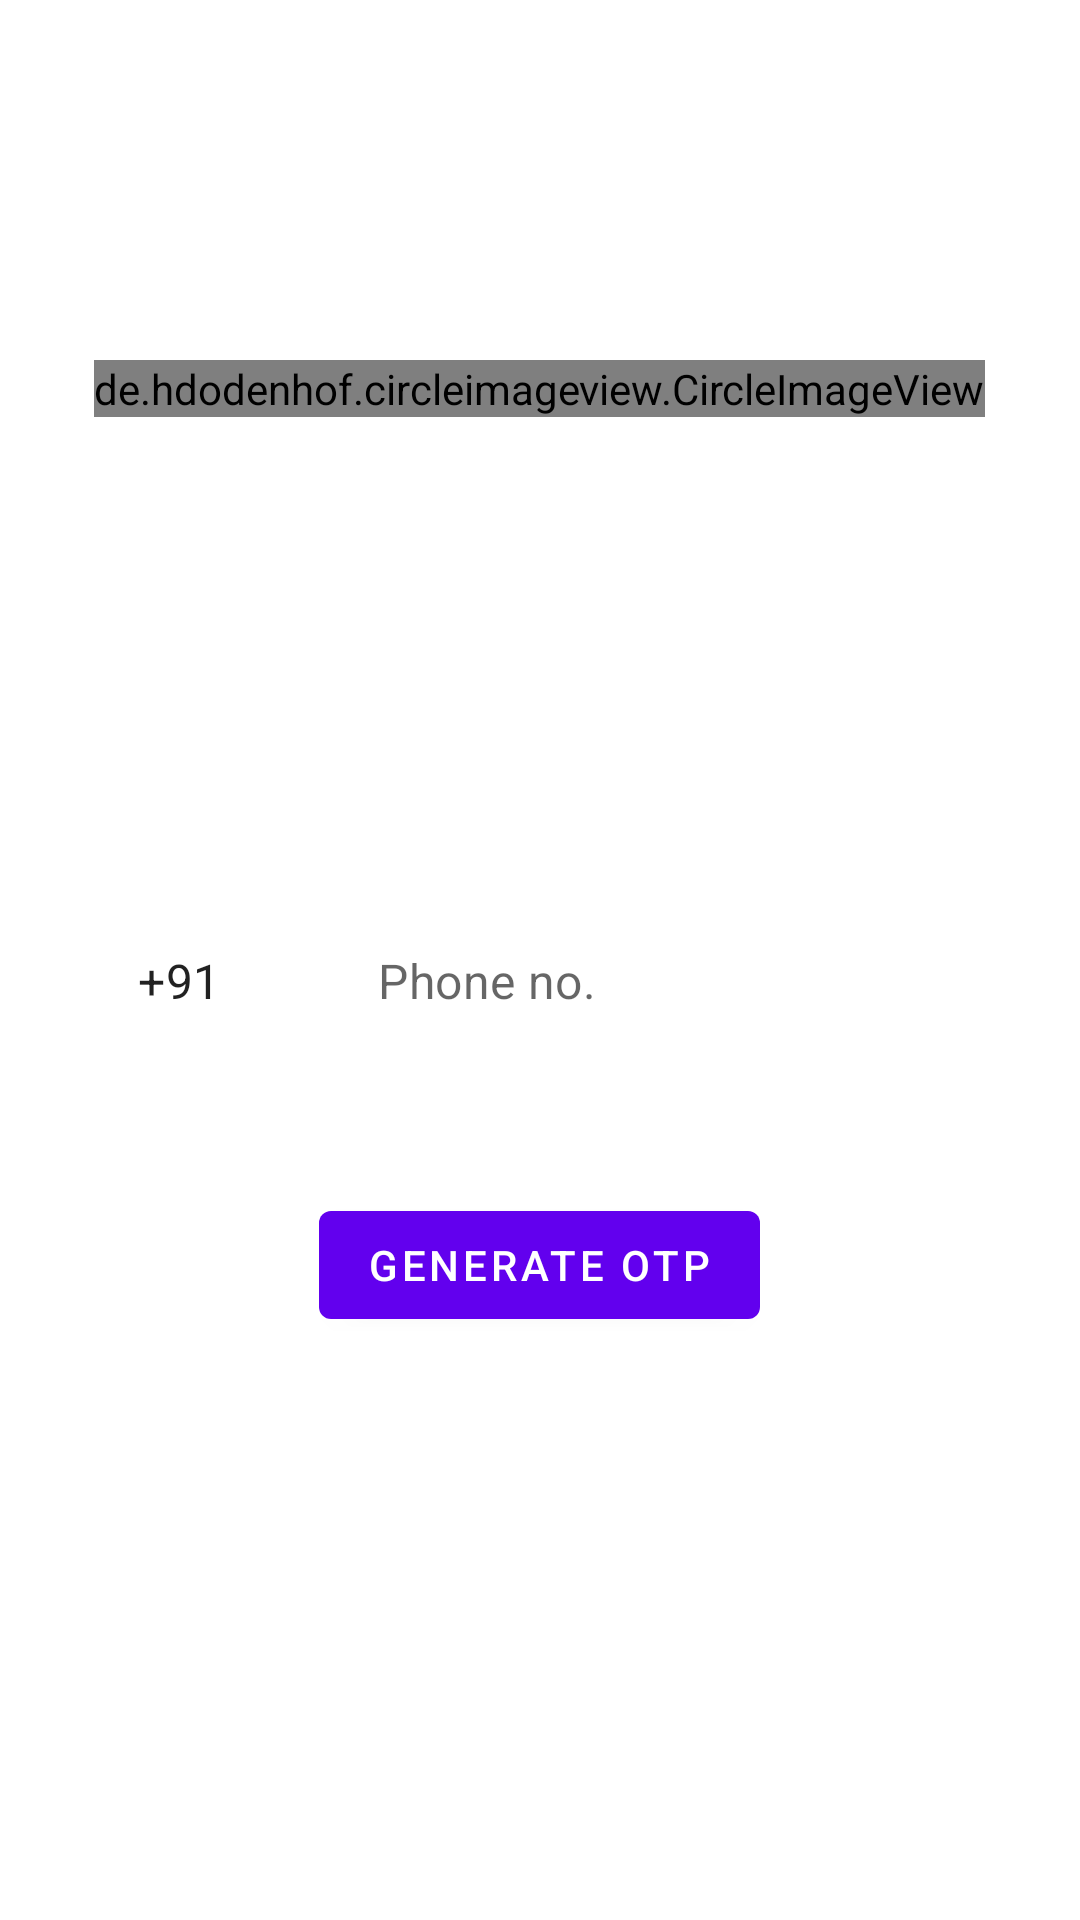

Write the Android layout XML for this screen, with the resource values it uses.
<!-- AndroidManifest.xml: application theme Theme.TheCovidProject -->
<!-- res/layout/activity_phone_number.xml -->
<?xml version="1.0" encoding="utf-8"?>
<RelativeLayout xmlns:android="http://schemas.android.com/apk/res/android"
    xmlns:app="http://schemas.android.com/apk/res-auto"
    xmlns:tools="http://schemas.android.com/tools"
    android:layout_width="match_parent"
    android:layout_height="match_parent"
    tools:context=".authentication.PhoneNumberActivity">

    <ProgressBar
        android:layout_width="wrap_content"
        android:layout_height="wrap_content"
        android:id="@+id/progressBar"
        android:visibility="invisible"
        android:layout_centerInParent="true"/>

    <de.hdodenhof.circleimageview.CircleImageView
        android:id="@+id/appLogoPhoneNumberAct"
        android:layout_width="wrap_content"
        android:layout_height="wrap_content"
        app:civ_border_width="2dp"
        android:src="@drawable/ic_logo"
        android:layout_marginTop="120dp"
        android:layout_centerHorizontal="true"
        app:civ_border_color="#FF000000"/>
    <com.google.android.material.textfield.TextInputLayout
        android:layout_width="match_parent"
        android:layout_height="wrap_content"
        android:id="@+id/phoneNumberFieldLayout"
        android:padding="30dp"
        android:layout_centerVertical="true">

        <LinearLayout
            android:layout_width="match_parent"
            android:layout_height="wrap_content"
            android:weightSum="7"
            android:orientation="horizontal">

            <com.google.android.material.textfield.TextInputEditText
                android:layout_width="0dp"
                android:layout_height="wrap_content"
                android:layout_weight="1.5"
                android:id="@+id/countryCodeField"
                android:inputType="phone"
                android:layout_marginRight="10dp"
                android:text="@string/countryCode"/>

            <com.google.android.material.textfield.TextInputEditText
                android:layout_width="0dp"
                android:layout_height="wrap_content"
                android:layout_weight="5.5"
                android:layout_marginLeft="10dp"
                android:id="@+id/phoneNumberField"
                android:inputType="phone"
                android:hint="@string/Phone"/>

        </LinearLayout>

    </com.google.android.material.textfield.TextInputLayout>
    <com.google.android.material.button.MaterialButton
        android:layout_width="wrap_content"
        android:layout_height="wrap_content"
        android:id="@+id/submitBtn"
        android:layout_below="@+id/phoneNumberFieldLayout"
        android:text="@string/Generate_OTP"
        android:layout_centerHorizontal="true"
        android:layout_marginTop="20dp"/>

    <TextView
        android:id="@+id/errorText"
        android:layout_width="wrap_content"
        android:layout_height="wrap_content"
        android:layout_below="@+id/submitBtn"
        android:layout_centerInParent="true"
        android:layout_marginTop="20dp"
        android:gravity="center"
        android:textColor="#EF2929"
        android:textStyle="bold" />


</RelativeLayout>
<!-- resources referenced by this layout -->
<resources>
  <string name="Generate_OTP">Generate OTP</string>
  <string name="Phone">Phone no.</string>
  <string name="countryCode">+91</string>
  <style name="Theme.TheCovidProject" parent="Theme.MaterialComponents.DayNight.DarkActionBar">
          
          <item name="colorPrimary">@color/purple_500</item>
          <item name="colorPrimaryVariant">@color/purple_700</item>
          <item name="colorOnPrimary">@color/white</item>
          
          <item name="colorSecondary">@color/teal_200</item>
          <item name="colorSecondaryVariant">@color/teal_700</item>
          <item name="colorOnSecondary">@color/black</item>
          
          <item name="android:statusBarColor" tools:targetApi="l">?attr/colorPrimaryVariant</item>
          
      </style>
  <!-- not gathered from this repository: default colours our renderer supplied (Android Studio template values) -->
  <color name="purple_500">#FF6200EE</color>
  <color name="purple_700">#FF3700B3</color>
  <color name="teal_200">#FF03DAC5</color>
  <color name="teal_700">#FF018786</color>
  <color name="black">#FF000000</color>
  <color name="white">#FFFFFFFF</color>
</resources>
